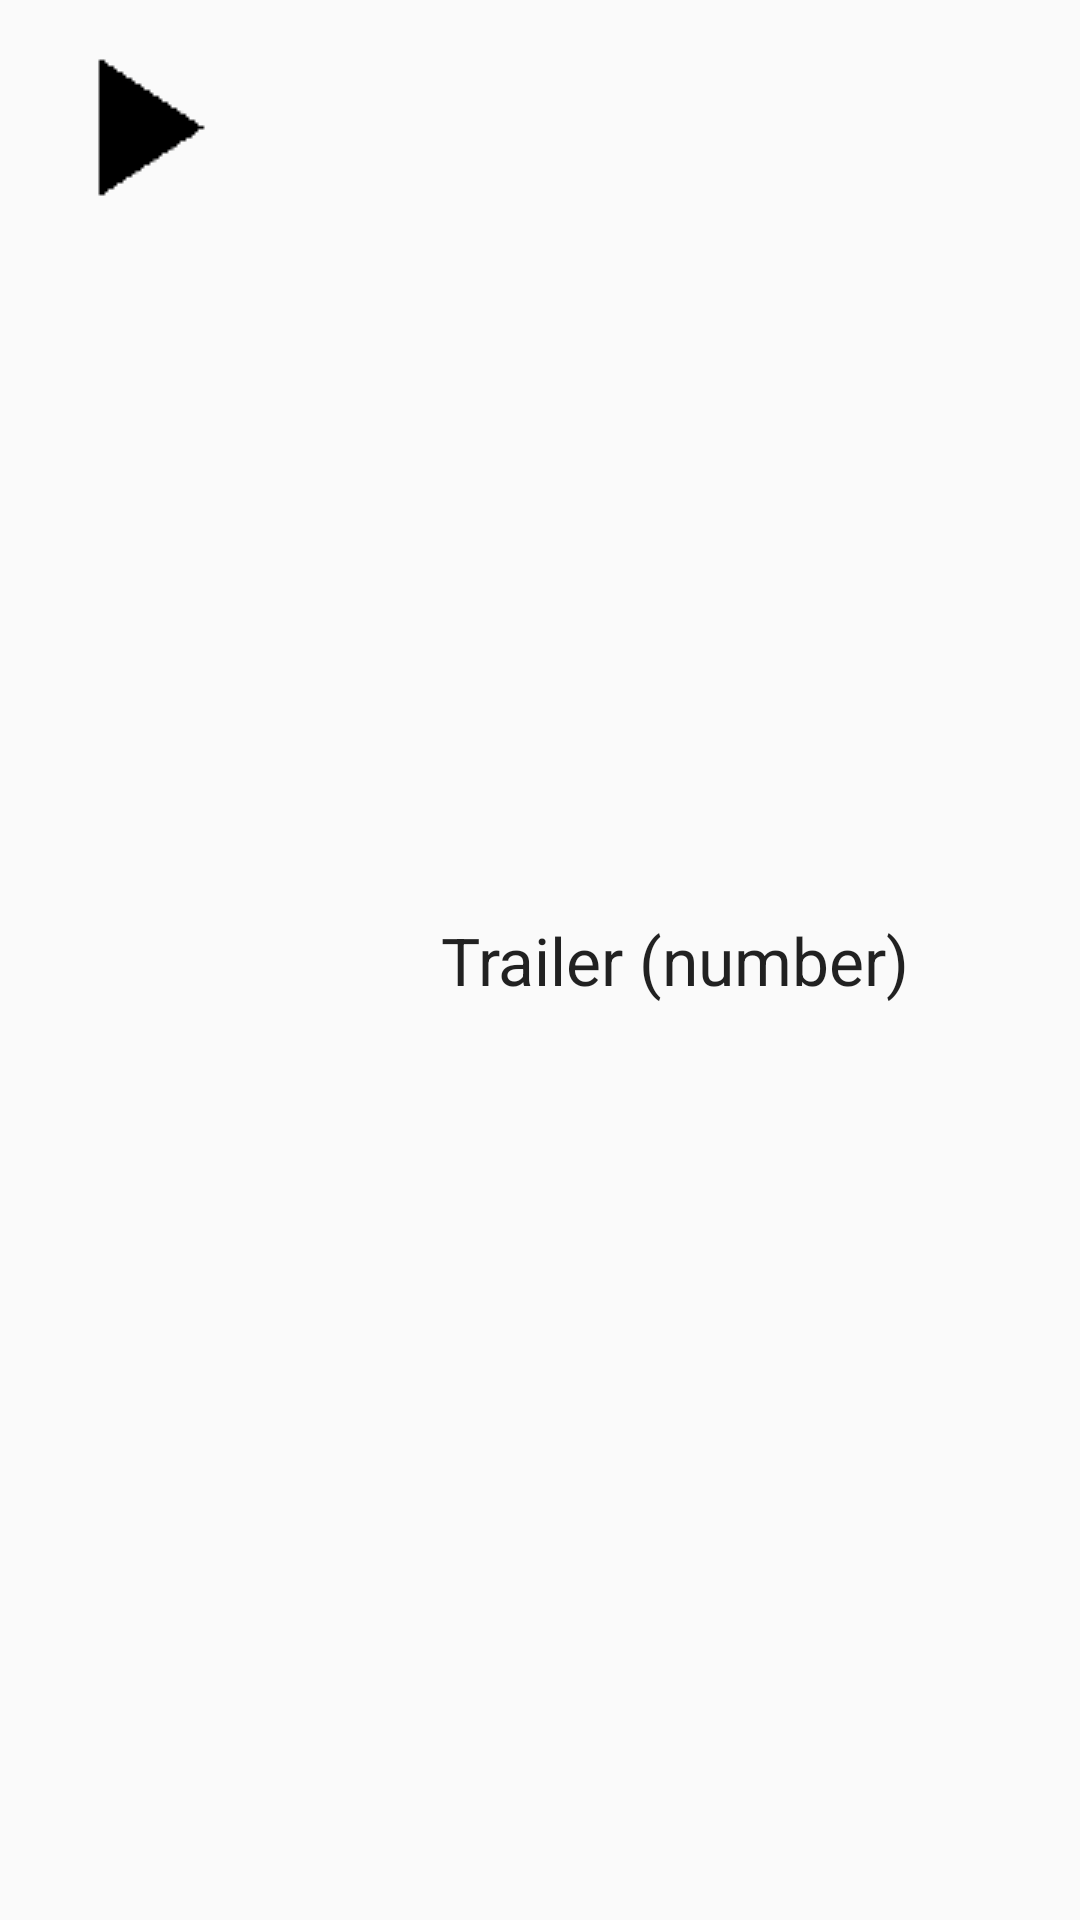

This screen was rendered from an Android layout file. Write that file and the resources it references.
<!-- AndroidManifest.xml: application theme AppTheme -->
<!-- res/layout/trailer_list_item.xml -->
<?xml version="1.0" encoding="utf-8"?>
<LinearLayout xmlns:android="http://schemas.android.com/apk/res/android"
    android:orientation="horizontal"
    android:layout_width="match_parent"
    android:layout_height="wrap_content">

    <ImageView
        android:layout_width="wrap_content"
        android:layout_height="wrap_content"
        android:src="@drawable/play_button_small"
        android:id="@+id/imageViewPlay" />

    <TextView
        android:layout_width="wrap_content"
        android:layout_height="match_parent"
        android:layout_weight="1"
        android:gravity="center_horizontal|center_vertical"
        android:textAppearance="?android:attr/textAppearanceLarge"
        android:text="Trailer (number)"
        android:id="@+id/trailerNumberTextView" />
</LinearLayout>
<!-- resources referenced by this layout -->
<resources>
  <!-- drawable play_button_small: png bitmap (drawable, 469 bytes) -->
  <style name="AppTheme" parent="Theme.AppCompat.Light.DarkActionBar">
          
          <item name="colorPrimary">#0F1D70</item>
          <item name="colorPrimaryDark">#08103D</item>
          <item name="colorAccent">#5161BD</item>
      </style>
</resources>
